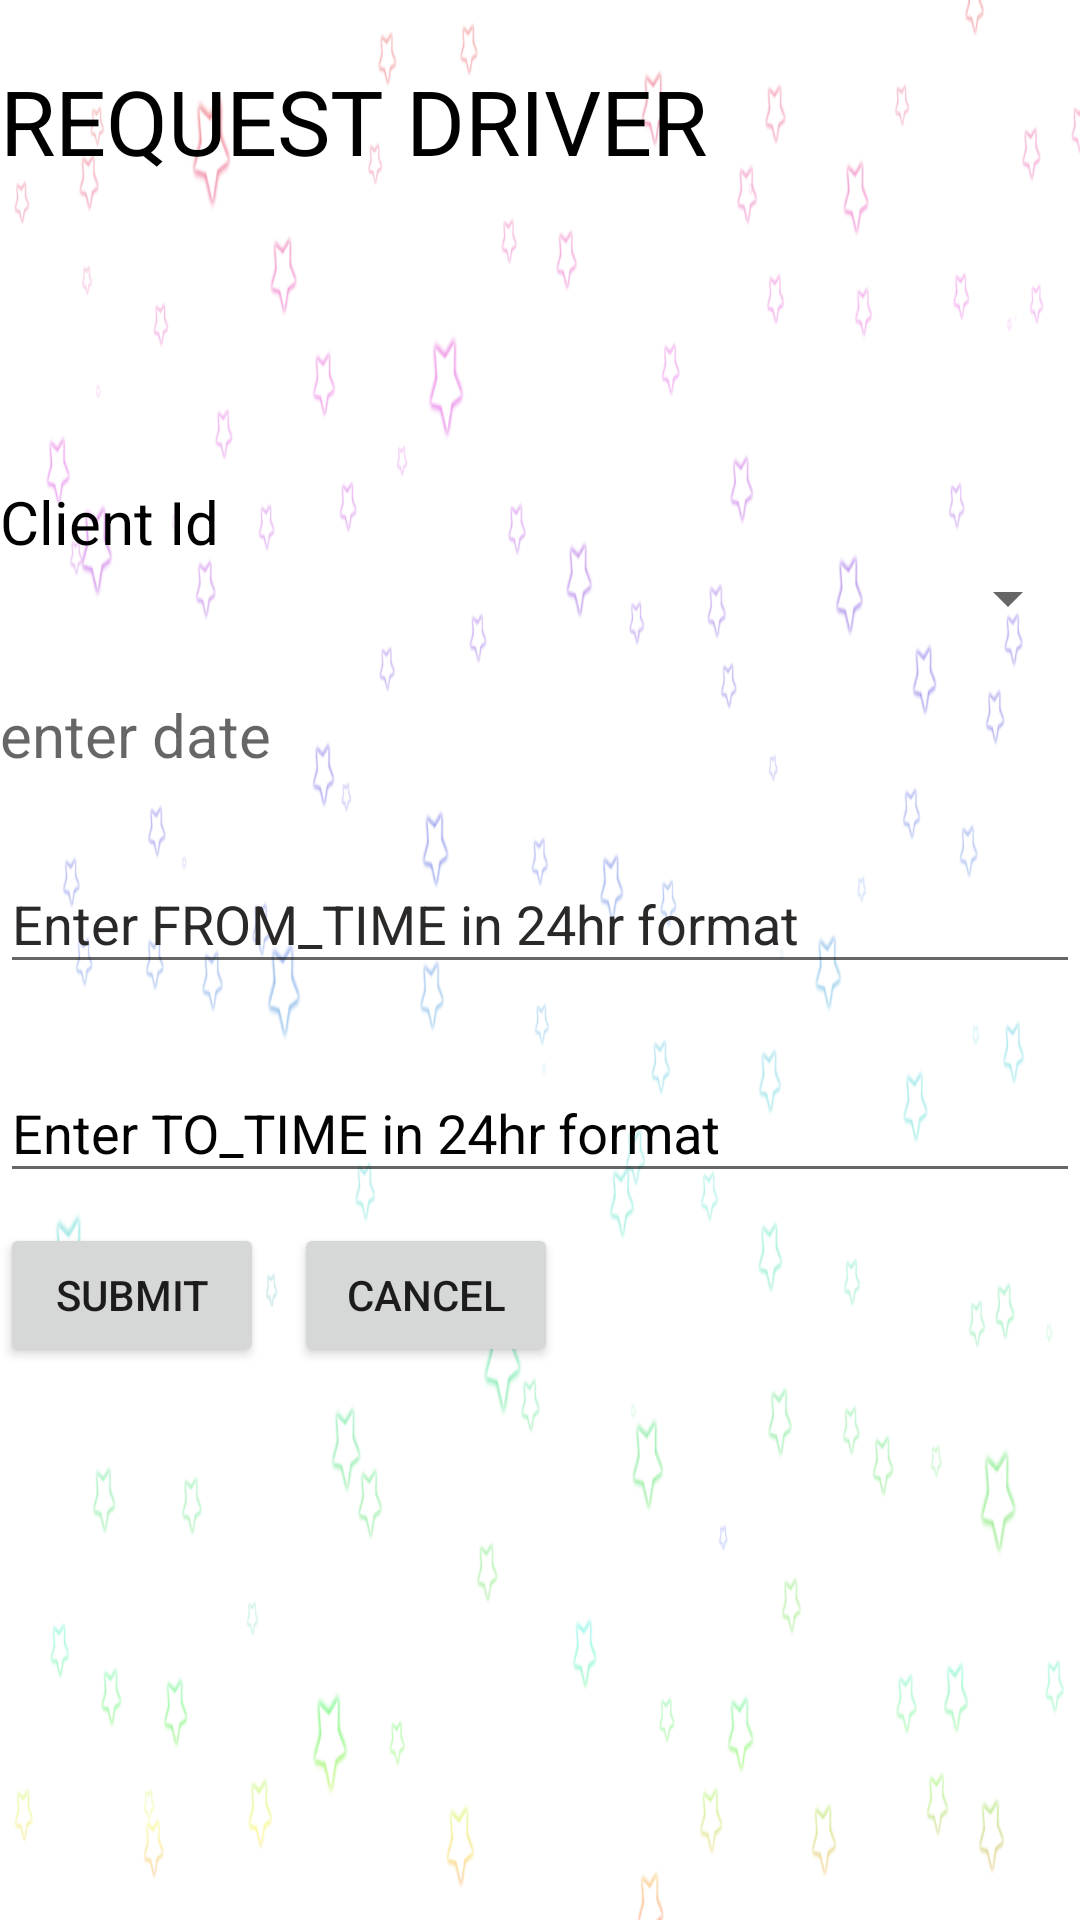

Android layout source for this screen:
<!-- AndroidManifest.xml: application theme AppTheme -->
<!-- res/layout/request_driverf.xml -->
<?xml version="1.0" encoding="utf-8"?>
<LinearLayout xmlns:android="http://schemas.android.com/apk/res/android"
    xmlns:app="http://schemas.android.com/apk/res-auto"
    android:orientation="vertical"
    android:layout_width="match_parent"
    android:layout_height="match_parent"
    android:background="@mipmap/back">
    <TextView
        android:layout_width="match_parent"
        android:layout_height="wrap_content"
        android:text="request driver"
        android:textAllCaps="true"
        android:textColor="#000"
        android:textSize="30dp"
        android:layout_marginTop="20sp"/>
    <TextView

        android:layout_width="wrap_content"
        android:layout_height="wrap_content"
        android:text="Client Id"
        android:textSize="20dp"
        android:layout_marginTop="100dp"
        android:textColor="#000"/>
    <androidx.appcompat.widget.AppCompatSpinner
        android:layout_width="match_parent"
        android:layout_height="wrap_content"
        android:id="@+id/clientspin"
        >

    </androidx.appcompat.widget.AppCompatSpinner>
    <TextView
        android:layout_width="match_parent"
        android:layout_height="wrap_content"
        android:id="@+id/date"
        android:textSize="20dp"
        android:hint="enter date"
        android:layout_marginTop="20dp"
        android:textColor="#000"/>

    <com.google.android.material.textfield.TextInputLayout
        android:layout_width="match_parent"
        android:layout_height="wrap_content"
        android:hint="Enter FROM_TIME in 24hr format"
        android:textColorHint="#2B2828"
        app:hintAnimationEnabled="true"
        app:hintTextAppearance="@style/hinttext"
        android:layout_marginTop="10dp">
        <com.google.android.material.textfield.TextInputEditText
            android:layout_width="match_parent"
            android:layout_height="wrap_content"
            android:id="@+id/fromTime"
            android:inputType="number"/>
    </com.google.android.material.textfield.TextInputLayout>
    <com.google.android.material.textfield.TextInputLayout
        android:layout_width="match_parent"
        android:layout_height="wrap_content"
        android:hint="Enter TO_TIME in 24hr format"
        android:textColorHint="#030303"
        app:hintAnimationEnabled="true"
        app:hintTextAppearance="@style/hinttext"
        android:layout_marginTop="10dp">
        <com.google.android.material.textfield.TextInputEditText
            android:layout_width="match_parent"
            android:layout_height="wrap_content"
            android:id="@+id/toTime"
            android:inputType="number"/>
    </com.google.android.material.textfield.TextInputLayout>
    <TableLayout
        android:layout_width="wrap_content"
        android:layout_height="wrap_content"><TableRow>
        <Button
            android:layout_width="wrap_content"
            android:layout_height="wrap_content"
            android:layout_marginTop="10dp"
            android:id="@+id/btnsubmit"
            android:text="Submit"/>
        <Button android:layout_width="wrap_content"
            android:layout_height="wrap_content"
            android:text="Cancel"
            android:layout_marginTop="10dp"
            android:layout_marginLeft="10dp"
            android:shadowColor="#651FFF"
            android:id="@+id/btncancel"/>
    </TableRow></TableLayout>


</LinearLayout>
<!-- resources referenced by this layout -->
<resources>
  <!-- mipmap back: png bitmap (mipmap-mdpi, 146115 bytes) -->
  <style name="hinttext" parent="TextAppearance.Design.Hint">
          <item name="android:textColor">#151516</item>
          <item name="android:textSize">20sp</item>
  
      </style>
  <style name="AppTheme" parent="Theme.AppCompat.Light.DarkActionBar">
          
          <item name="colorPrimary">@color/colorPrimary</item>
          <item name="colorPrimaryDark">@color/colorPrimaryDark</item>
          <item name="colorAccent">@color/colorAccent</item>
      </style>
  <color name="colorPrimary">#FF1744</color>
  <color name="colorPrimaryDark">#2F3332</color>
  <color name="colorAccent">#D81B60</color>
</resources>
